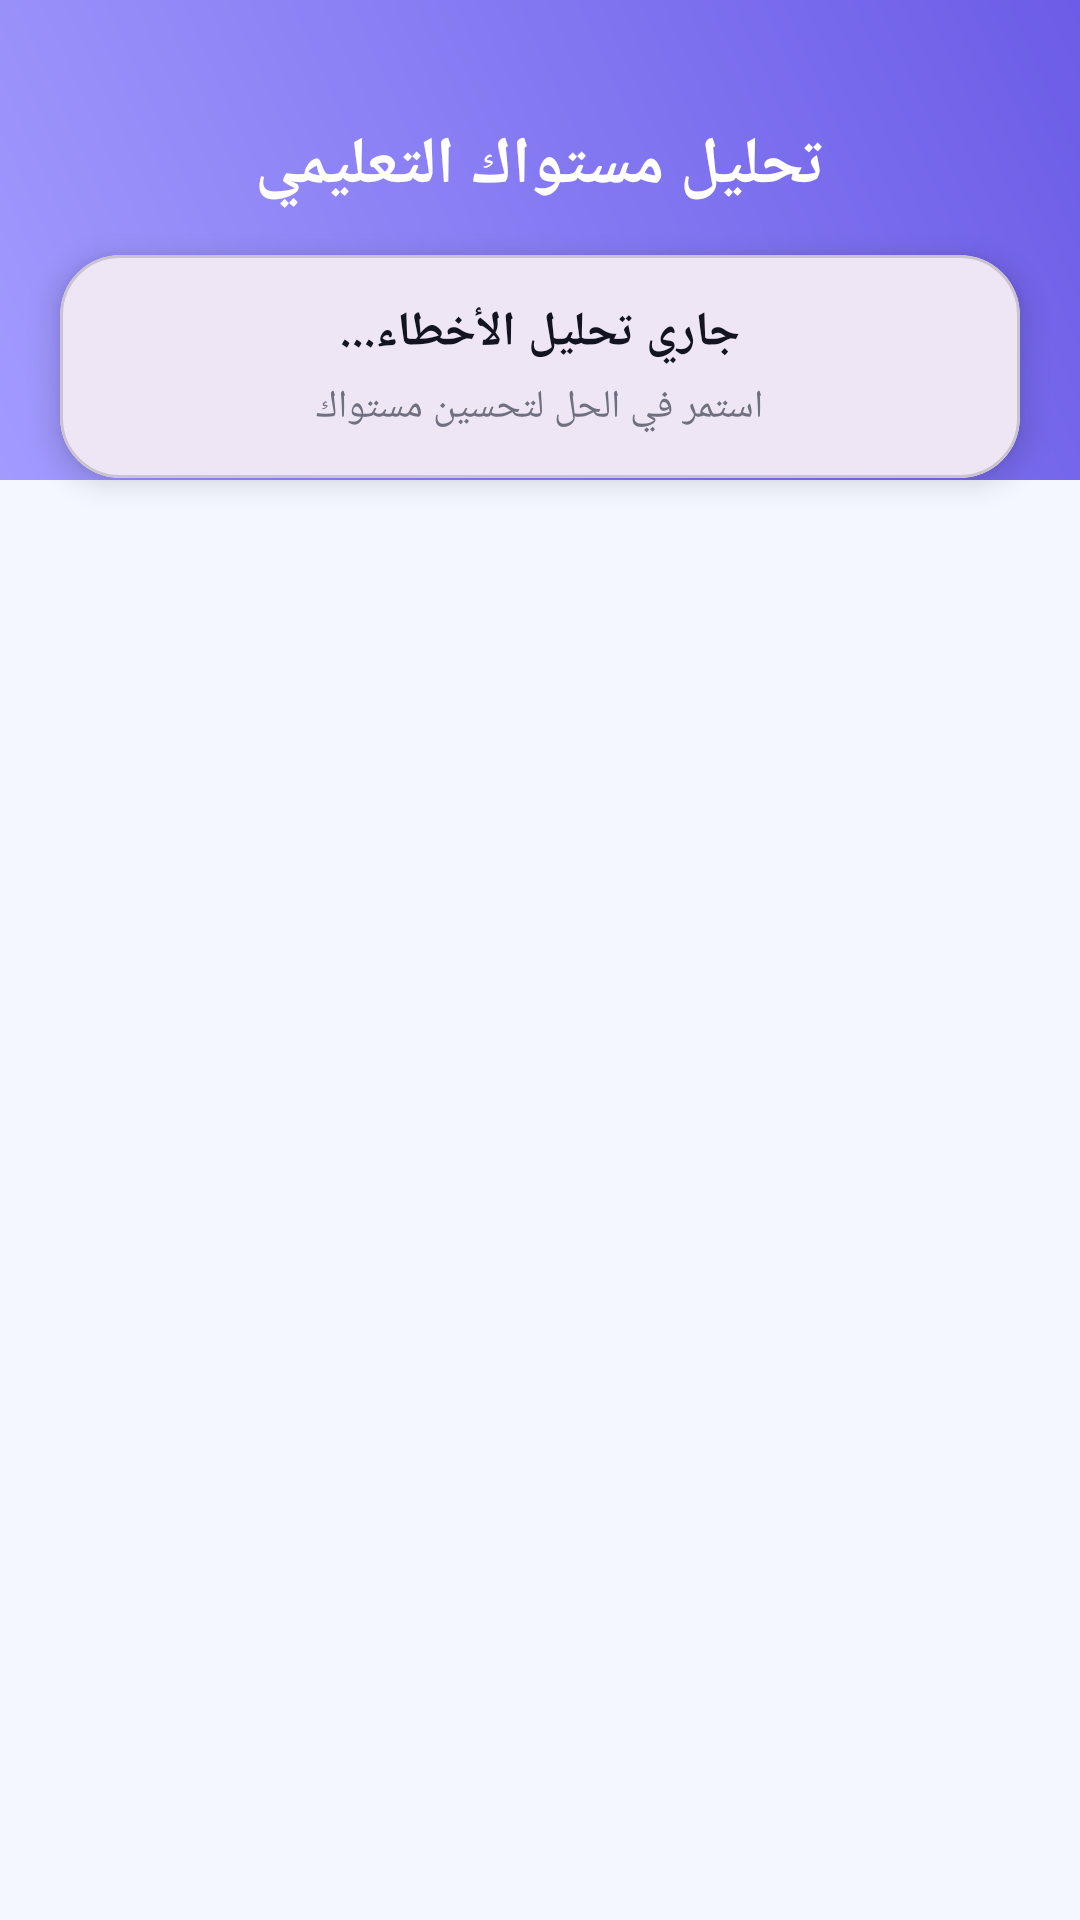

Here is an Android app screen rendered from its layout file. Give the layout XML and the strings, colors and styles it references.
<!-- AndroidManifest.xml: application theme Theme.ELKKETA -->
<!-- res/layout/activity_mistakes.xml -->
<?xml version="1.0" encoding="utf-8"?>
<androidx.constraintlayout.widget.ConstraintLayout xmlns:android="http://schemas.android.com/apk/res/android"
    xmlns:app="http://schemas.android.com/apk/res-auto"
    xmlns:tools="http://schemas.android.com/tools"
    android:layout_width="match_parent"
    android:layout_height="match_parent"
    android:background="#F4F7FF">

    <View
        android:id="@+id/topViewMistakes"
        android:layout_width="match_parent"
        android:layout_height="160dp"
        android:background="@drawable/top_gradient_purple"
        app:layout_constraintTop_toTopOf="parent" />

    <ImageView
        android:id="@+id/btnBackMistakes"
        android:layout_width="40dp"
        android:layout_height="40dp"
        android:layout_marginStart="20dp"
        android:layout_marginTop="40dp"
        android:padding="8dp"
        android:src="@drawable/ic_back"
        app:layout_constraintStart_toStartOf="parent"
        app:layout_constraintTop_toTopOf="parent"
        app:tint="#FFFFFF" />

    <TextView
        android:id="@+id/tvMistakesTitle"
        android:layout_width="wrap_content"
        android:layout_height="wrap_content"
        android:text="تحليل مستواك التعليمي"
        android:textColor="#FFFFFF"
        android:textSize="22sp"
        android:textStyle="bold"
        app:layout_constraintEnd_toEndOf="parent"
        app:layout_constraintStart_toStartOf="parent"
        app:layout_constraintTop_toTopOf="@id/btnBackMistakes" />

    
    <com.google.android.material.card.MaterialCardView
        android:id="@+id/cardStats"
        android:layout_width="match_parent"
        android:layout_height="wrap_content"
        android:layout_marginHorizontal="20dp"
        android:layout_marginTop="15dp"
        app:cardCornerRadius="20dp"
        app:cardElevation="6dp"
        app:layout_constraintTop_toBottomOf="@id/tvMistakesTitle">

        <LinearLayout
            android:layout_width="match_parent"
            android:layout_height="wrap_content"
            android:orientation="vertical"
            android:padding="15dp"
            android:gravity="center">

            <TextView
                android:id="@+id/tvMainStat"
                android:layout_width="wrap_content"
                android:layout_height="wrap_content"
                android:text="جاري تحليل الأخطاء..."
                android:textColor="#121421"
                android:textSize="16sp"
                android:textStyle="bold" />

            <TextView
                android:id="@+id/tvSubStat"
                android:layout_width="wrap_content"
                android:layout_height="wrap_content"
                android:layout_marginTop="5dp"
                android:text="استمر في الحل لتحسين مستواك"
                android:textColor="#6E707F"
                android:textSize="13sp" />
        </LinearLayout>
    </com.google.android.material.card.MaterialCardView>

    <androidx.recyclerview.widget.RecyclerView
        android:id="@+id/rvMistakes"
        android:layout_width="match_parent"
        android:layout_height="0dp"
        android:padding="10dp"
        app:layout_constraintBottom_toBottomOf="parent"
        app:layout_constraintTop_toBottomOf="@id/cardStats" />

</androidx.constraintlayout.widget.ConstraintLayout>
<!-- resources referenced by this layout -->
<resources>
  <!-- drawable top_gradient_purple (drawable) -->
  <?xml version="1.0" encoding="utf-8"?>
  <shape xmlns:android="http://schemas.android.com/apk/res/android">
      <gradient
          android:angle="45"
          android:endColor="#6C5CE7"
          android:startColor="#a29bfe"
          android:type="linear" />
  </shape>
  <style name="Theme.ELKKETA" parent="Base.Theme.ELKKETA" />
  <style name="Base.Theme.ELKKETA" parent="Theme.Material3.DayNight.NoActionBar">
          
          
      </style>
</resources>
